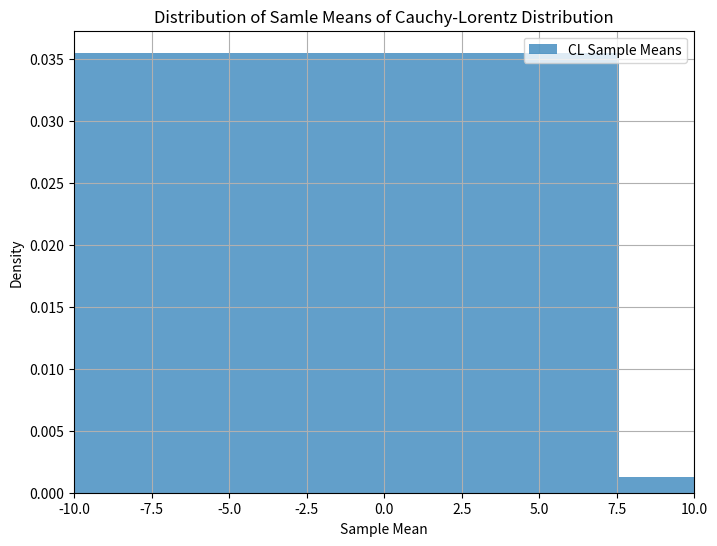

Recreate this plot in Python.
##import numpy as np
##import matplotlib.pyplot as plt
##from scipy.stats import norm
### Parameters
##N = 50 # Size of each random vector
##M = 10000 # Number of random vectors
### Function to generate means and plot distribution
##def plot_means_and_verify_clt(distribution_name, samples, ax):
##    means = np.mean(samples, axis=1)
##    ax.hist(means, bins=50, density=True, alpha=0.7, label=f"Sampled {distribution_name}")
##    # Fit a normal distribution to the means
##    mu, std = norm.fit(means)
##    x = np.linspace(min(means), max(means), 1000)
##    ax.plot(x, norm.pdf(x, mu, std), label=f"Fitted Normal (\u03bc={mu:.2f}, \u03c3={std:.2f})")
##    ax.set_title(f"{distribution_name} (N={N}, M={M})")
##    ax.set_xlabel("Arithmetic Mean")
##    ax.set_ylabel("Density")
##    ax.legend()
### Subplot setup
##fig, axs = plt.subplots(2, 2, figsize=(14, 10))
##axs = axs.ravel()
### (a) Binomial distribution
##p = 0.5
##binomial_samples = np.random.binomial(n=10, p=p, size=(M, N))
##plot_means_and_verify_clt("Binomial", binomial_samples, axs[0])
### (b) Poisson distribution
##lambda_param = 5
##poisson_samples = np.random.poisson(lam=lambda_param, size=(M, N))
##plot_means_and_verify_clt("Poisson", poisson_samples, axs[1])
### (c) Normal distribution
##normal_samples = np.random.normal(loc=0, scale=1, size=(M, N))
##plot_means_and_verify_clt("Normal", normal_samples, axs[2])
##plt.tight_layout()
##plt.show()

#Demonstrating Centarl Limit Theorem Violation with the Cauchy-Lorentz Distribution
import numpy as np
import matplotlib.pyplot as plt
# Parameters
Rand_Vec_Size = 50 # Size of each random vector
No_Rand_Vec = 10000 # Number of random vectors
# Generate random samples from the Cauchy distribution
CauchyDist_Samples = np.random.standard_cauchy(size=(No_Rand_Vec, Rand_Vec_Size))
CauchyDist_Means = np.mean(CauchyDist_Samples, axis=1)
# Plot histogram of sample means
plt.figure(figsize=(8, 6))
plt.hist(CauchyDist_Means,bins=100,density=True,alpha=0.7,label="CL Sample Means")
plt.title("Distribution of Samle Means of Cauchy-Lorentz Distribution")
plt.xlabel("Sample Mean")
plt.ylabel("Density")
plt.legend()
# Add details
plt.xlim(-10, 10) # Limit x-axis to visualize better (Cauchy has heavy tails)
plt.grid()
plt.show()

##import numpy as np
##import matplotlib.pyplot as plt
##from scipy.stats import randint
### Function to compute joint probability for discrete variables
##def joint_probability_discrete(xi, yi):
##    joint_counts = {}
##    # Count occurrences of each pair (xi, yi)
##    for x, y in zip(xi, yi):
##        if (x, y) in joint_counts:
##            joint_counts[(x, y)] += 1
##        else:
##            joint_counts[(x, y)] = 1
##    # Calculate joint probabilities
##    total_samples = len(xi)
##    joint_prob = {key: value / total_samples for key, value in joint_counts.items()}
##    return joint_prob
##num_samples = 10000
##x_discrete = randint.rvs(1, 5, size=num_samples) # Random integers between 1 and 4
##y_discrete = randint.rvs(1, 5, size=num_samples) # Random integers between 1 and 4
### Compute joint probability for discrete variables
##joint_prob_discrete = joint_probability_discrete(x_discrete, y_discrete)
##print("Joint Probability Distribution (Discrete):")
##for (x, y), prob in sorted(joint_prob_discrete.items()):
##    print(f"P(X={x}, Y={y}) = {prob:.4f}")
### Visualize joint probability as a heatmap
##unique_x = np.unique(x_discrete)
##unique_y = np.unique(y_discrete)
##joint_matrix = np.zeros((len(unique_x), len(unique_y)))
##for (x, y), prob in joint_prob_discrete.items():
##    joint_matrix[x- unique_x[0], y- unique_y[0]] = prob
##plt.figure(figsize=(8, 6))
##plt.imshow(joint_matrix, origin="lower", aspect="auto", cmap="viridis",
##extent=[unique_y[0]- 0.5, unique_y[-1] + 0.5, unique_x[0]- 0.5, unique_x[-1] + 0.5])
##plt.colorbar(label="Probability")
##plt.title("Joint Probability Distribution (Discrete)")
##plt.xlabel("Y")
##plt.ylabel("X")
##plt.xticks(unique_y)
##plt.yticks(unique_x)
##plt.grid(False)
##plt.show()

##import numpy as np
##import matplotlib.pyplot as plt
##from scipy.stats import norm
### Function to compute joint probability for continuous variables
##def joint_probability_continuous(xi, yi, bins=20):
##    histogram, x_edges, y_edges = np.histogram2d(xi, yi, bins=bins, density=True)
##    return x_edges, y_edges, histogram
### Generate continuous data for two independent variables
##num_samples = 10000
##xi_continuous = np.random.normal(0, 1, num_samples) # Standard normal distribution for X
##yi_continuous = np.random.normal(0, 1, num_samples) # Standard normal distribution for Y
### Compute joint probability for continuous variables
##x_edges, y_edges, joint_prob_continuous = joint_probability_continuous(xi_continuous, yi_continuous, bins=20)
### Visualize joint probability as a heatmap
##plt.figure(figsize=(8, 6))
##plt.imshow(joint_prob_continuous.T, origin="lower", aspect="auto", cmap="viridis",
##extent=[y_edges[0], y_edges[-1], x_edges[0], x_edges[-1]])
##plt.colorbar(label="Probability Density")
##plt.title("Joint Probability Distribution (Continuous)")
##plt.xlabel("Y")
##plt.ylabel("X")
##plt.grid(False)
##plt.show()
### Display joint probabilities (sample values for bins)
##print("Sample Joint Probability Density Matrix:")
##print(joint_prob_continuous)
